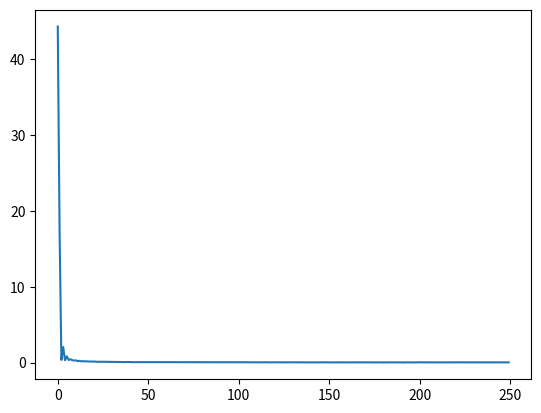

This chart was generated by the following Python code:
import numpy as np
import matplotlib.pyplot as plt

def cartesian_to_polar(points):
  """Converts an array of 2D Cartesian points to polar coordinates.

  Args:
    points: A NumPy array of shape (n, 2), where n is the number of points.

  Returns:
    A NumPy array of shape (n, 2), where the first column is the radius and the second column is the angle in radians.
  """

  x, y = points[:, 0], points[:, 1]
  r = np.sqrt(x**2 + y**2)
  theta = np.arctan2(y, x)
  return np.column_stack((r, theta))
    
n_samples = 500

nist_cir_data = np.array([[-37.8542, 1.94727, 2.6954],
[-37.58897, 1.88988, 2.6954],
[-37.40469, 1.86389, 2.6954],
[-37.54657, 1.48975, 2.6954],
[-37.19397, 1.5742, 2.6954],
[-37.00018, 1.52233, 2.6954],
[-37.07928, 1.15805, 2.6954],
[-36.78475, 1.25434, 2.6954],
[-36.82794, 0.97102, 2.6954],
[-36.48364, 0.98987, 2.6954],
[-36.24921, 0.98224, 2.6954],
[-36.38725, 0.54197, 2.6954],
[-36.23209, 0.46831, 2.6954],
[-35.94027, 0.5168, 2.6954],
[-35.70161, 0.51432, 2.6954],
[-35.80588, 0.09886, 2.6954],
[-35.48517, 0.23579, 2.6954],
[-35.36536, 0.12248, 2.6954],
[-35.26585, -0.0388, 2.6954],
[-34.96465, 0.09345, 2.6954],
[-34.89847, -0.18901, 2.6954],
[-34.86548, -0.53563, 2.6954],
[-34.68071, -0.42212, 2.6954],
[-34.44997, -0.54822, 2.6954],
[-34.32476, -0.58787, 2.6954],
[-34.0828, -0.63745, 2.6954],
[-33.89533, -0.64344, 2.6954],
[-33.90506, -0.98865, 2.6954],
[-33.90695, -1.30695, 2.6954],
[-33.73923, -1.40706, 2.6954],
[-33.32835, -1.12787, 2.6954],
[-33.1506, -1.1479, 2.6954],
[-33.01654, -1.22587, 2.6954],
[-32.95003, -1.48178, 2.6954],
[-32.78517, -1.62758, 2.6954],
[-32.52341, -1.49466, 2.6954],
[-32.53622, -1.96348, 2.6954],
[-32.28034, -1.8074, 2.6954],
[-32.29555, -2.20215, 2.6954],
[-32.01416, -2.06952, 2.6954],
[-31.82698, -2.16278, 2.6954],
[-31.73445, -2.3365, 2.6954],
[-31.53253, -2.31876, 2.6954],
[-31.32896, -2.33244, 2.6954],
[-31.12332, -2.37907, 2.6954],
[-31.0933, -2.72984, 2.6954],
[-30.79198, -2.50331, 2.6954],
[-30.70088, -2.65783, 2.6954],
[-30.65816, -2.95543, 2.6954],
[-30.33294, -2.70569, 2.6954],
[-30.15514, -2.80156, 2.6954],
[-29.98748, -2.88123, 2.6954],
[-29.9146, -3.17113, 2.6954],
[-29.71693, -3.16075, 2.6954],
[-29.58899, -3.23934, 2.6954],
[-29.35059, -3.2969, 2.6954],
[-29.22255, -3.4496, 2.6954],
[-29.16246, -3.60551, 2.6954],
[-28.84927, -3.4423, 2.6954],
[-28.74377, -3.73398, 2.6954],
[-28.51492, -3.70852, 2.6954],
[-28.33995, -3.6943, 2.6954],
[-28.18017, -3.68529, 2.6954],
[-27.96923, -3.72787, 2.6954],
[-27.92217, -4.07808, 2.6954],
[-27.62104, -3.77041, 2.6954],
[-27.62531, -4.26556, 2.6954],
[-27.25452, -3.83936, 2.6954],
[-27.20122, -4.27652, 2.6954],
[-27.0374, -4.22096, 2.6954],
[-26.72695, -3.9724, 2.6954],
[-26.57394, -4.02114, 2.6954],
[-26.50773, -4.48666, 2.6954],
[-26.19798, -4.21668, 2.6954],
[-26.12512, -4.4042, 2.6954],
[-25.89375, -4.30562, 2.6954],
[-25.7199, -4.32215, 2.6954],
[-25.64268, -4.75042, 2.6954],
[-25.37149, -4.43433, 2.6954],
[-25.21085, -4.35692, 2.6954],
[-25.06462, -4.72192, 2.6954],
[-24.88036, -4.50221, 2.6954],
[-24.67389, -4.75544, 2.6954],
[-24.57363, -4.96182, 2.6954],
[-24.3835, -5.03767, 2.6954],
[-24.14689, -4.78337, 2.6954],
[-24.0146, -4.99425, 2.6954],
[-23.8514, -5.18314, 2.6954],
[-23.56931, -4.71068, 2.6954],
[-23.4925, -5.02922, 2.6954],
[-23.29964, -4.96341, 2.6954],
[-23.07176, -5.01766, 2.6954],
[-22.8913, -5.29753, 2.6954],
[-22.7218, -5.00778, 2.6954],
[-22.54225, -4.98807, 2.6954],
[-22.38065, -5.16108, 2.6954],
[-22.14858, -5.0746, 2.6954],
[-22.0507, -5.35625, 2.6954],
[-21.84989, -5.46464, 2.6954],
[-21.69893, -5.48884, 2.6954],
[-21.50466, -5.22397, 2.6954],
[-21.25848, -5.19547, 2.6954],
[-21.10176, -5.11473, 2.6954],
[-20.95506, -5.52511, 2.6954],
[-20.71586, -5.24515, 2.6954],
[-20.58004, -5.34917, 2.6954],
[-20.3809, -5.14646, 2.6954],
[-20.21413, -5.18603, 2.6954],
[-19.95904, -5.1767, 2.6954],
[-19.79424, -5.65261, 2.6954],
[-19.66336, -5.10619, 2.6954],
[-19.48105, -5.61969, 2.6954],
[-19.27754, -5.19302, 2.6954],
[-19.10153, -5.48969, 2.6954],
[-18.91209, -5.64348, 2.6954],
[-18.74852, -5.2085, 2.6954],
[-18.56682, -5.55356, 2.6954],
[-18.40054, -5.30175, 2.6954],
[-18.20079, -5.58949, 2.6954],
[-17.99361, -5.60221, 2.6954],
[-17.84044, -5.34374, 2.6954],
[-17.65064, -5.56322, 2.6954],
[-17.49352, -5.13811, 2.6954],
[-17.25381, -5.54983, 2.6954],
[-17.11511, -5.45764, 2.6954],
[-16.93388, -5.25844, 2.6954],
[-16.77096, -5.1302, 2.6954],
[-16.56586, -5.19889, 2.6954],
[-16.36595, -5.61585, 2.6954],
[-16.20395, -5.11801, 2.6954],
[-15.99513, -5.50775, 2.6954],
[-15.86288, -5.56603, 2.6954],
[-15.66119, -5.18766, 2.6954],
[-15.45772, -5.07597, 2.6954],
[-15.34884, -5.22085, 2.6954],
[-15.11098, -4.99589, 2.6954],
[-14.9869, -5.06531, 2.6954],
[-14.74444, -5.32393, 2.6954],
[-14.53963, -5.46995, 2.6954],
[-14.32389, -5.39686, 2.6954],
[-14.20332, -5.16567, 2.6954],
[-13.97246, -5.31445, 2.6954],
[-13.84589, -5.34296, 2.6954],
[-13.64285, -5.19185, 2.6954],
[-13.55387, -4.73014, 2.6954],
[-13.33269, -4.91355, 2.6954],
[-13.11383, -5.08386, 2.6954],
[-12.96737, -4.87898, 2.6954],
[-12.74999, -5.13455, 2.6954],
[-12.62602, -4.73729, 2.6954],
[-12.50452, -4.67084, 2.6954],
[-12.27001, -4.63853, 2.6954],
[-12.11556, -4.42056, 2.6954],
[-11.97239, -4.54118, 2.6954],
[-11.72314, -4.55026, 2.6954],
[-11.55783, -4.58693, 2.6954],
[-11.33432, -4.62624, 2.6954],
[-11.13842, -4.6212, 2.6954],
[-10.94379, -4.7409, 2.6954],
[-10.87307, -4.13824, 2.6954],
[-10.68918, -4.3733, 2.6954],
[-10.46333, -4.52587, 2.6954],
[-10.36146, -4.096, 2.6954],
[-10.12685, -4.13876, 2.6954],
[-9.87363, -4.36652, 2.6954],
[-9.80715, -4.21472, 2.6954],
[-9.61908, -4.13735, 2.6954],
[-9.37188, -4.16839, 2.6954],
[-9.26289, -3.97754, 2.6954],
[-9.06989, -3.95748, 2.6954],
[-8.97204, -3.66792, 2.6954],
[-8.66657, -3.92863, 2.6954],
[-8.63993, -3.46867, 2.6954],
[-8.4676, -3.51935, 2.6954],
[-8.17875, -3.69254, 2.6954],
[-8.10416, -3.51723, 2.6954],
[-7.97189, -3.2768, 2.6954],
[-7.74795, -3.26614, 2.6954],
[-7.56937, -3.30887, 2.6954],
[-7.34412, -3.3209, 2.6954],
[-7.18087, -3.32471, 2.6954],
[-7.12666, -2.92343, 2.6954],
[-6.8805, -3.07555, 2.6954],
[-6.72534, -2.96729, 2.6954],
[-6.47907, -3.17591, 2.6954],
[-6.4943, -2.65754, 2.6954],
[-6.17563, -2.90865, 2.6954],
[-6.11296, -2.601, 2.6954],
[-5.95338, -2.55642, 2.6954],
[-5.75482, -2.48342, 2.6954],
[-5.62691, -2.38691, 2.6954],
[-5.42179, -2.31226, 2.6954],
[-5.17782, -2.41502, 2.6954],
[-5.09443, -2.10808, 2.6954],
[-4.93696, -2.07278, 2.6954],
[-4.90484, -1.76174, 2.6954],
[-4.62638, -1.77313, 2.6954],
[-4.54943, -1.64622, 2.6954],
[-4.38112, -1.62499, 2.6954],
[-4.28002, -1.39576, 2.6954],
[-4.06802, -1.37891, 2.6954],
[-3.85284, -1.36721, 2.6954],
[-3.54542, -1.57082, 2.6954],
[-3.4066, -1.4057, 2.6954],
[-3.32674, -1.27862, 2.6954],
[-3.23725, -1.03399, 2.6954],
[-3.14691, -0.85603, 2.6954],
[-2.93798, -0.83438, 2.6954],
[-2.81187, -0.71604, 2.6954],
[-2.72932, -0.44653, 2.6954],
[-2.51581, -0.53537, 2.6954],
[-2.30685, -0.49969, 2.6954],
[-2.23796, -0.18751, 2.6954],
[-1.9574, -0.38117, 2.6954],
[-1.88814, -0.11743, 2.6954],
[-1.56595, -0.301, 2.6954],
[-1.62132, 0.14669, 2.6954],
[-1.54351, 0.34883, 2.6954],
[-1.32749, 0.32944, 2.6954],
[-0.98308, 0.25832, 2.6954],
[-1.12222, 0.71119, 2.6954],
[-0.89244, 0.69835, 2.6954],
[-0.64143, 0.69512, 2.6954],
[-0.60178, 0.90307, 2.6954],
[-0.47029, 1.01585, 2.6954],
[-0.43434, 1.2349, 2.6954],
[-0.17733, 1.23361, 2.6954],
[-0.07842, 1.39041, 2.6954],
[0.30197, 1.27154, 2.6954],
[0.33127, 1.50287, 2.6954],
[0.39671, 1.67559, 2.6954],
[0.72226, 1.61975, 2.6954],
[0.85757, 1.78344, 2.6954],
[0.79516, 2.04351, 2.6954],
[0.96201, 2.12186, 2.6954],
[1.30235, 2.08241, 2.6954],
[1.37888, 2.16561, 2.6954],
[1.35561, 2.53848, 2.6954],
[1.61696, 2.47622, 2.6954],
[1.7001, 2.6712, 2.6954],
[1.60515, 3.03066, 2.6954],
[1.76284, 3.15023, 2.6954],
[1.9956, 3.08717, 2.6954],
[2.01852, 3.37002, 2.6954],
[2.45635, 3.22708, 2.6954],
[2.35827, 3.58909, 2.6954],
[2.38984, 3.70489, 2.6954],
[2.83319, 3.60166, 2.6954],
[2.96478, 3.73831, 2.6954],
[2.76767, 4.16681, 2.6954],
[2.99393, 4.20861, 2.6954],
[3.11186, 4.34645, 2.6954],
[3.40229, 4.32457, 2.6954],
[3.45366, 4.46839, 2.6954],
[3.45743, 4.76888, 2.6954],
[3.7735, 4.7432, 2.6954],
[3.53155, 5.14688, 2.6954],
[4.07694, 5.00585, 2.6954],
[3.82086, 5.38438, 2.6954],
[4.09235, 5.35699, 2.6954],
[4.13137, 5.59187, 2.6954],
[4.21882, 5.76303, 2.6954],
[4.58515, 5.69234, 2.6954],
[4.65298, 5.91042, 2.6954],
[4.76117, 6.06914, 2.6954],
[4.54332, 6.40478, 2.6954],
[4.92909, 6.45248, 2.6954],
[4.78812, 6.72065, 2.6954],
[5.05026, 6.74235, 2.6954],
[5.24226, 6.82952, 2.6954],
[5.39853, 6.91266, 2.6954],
[5.14028, 7.35794, 2.6954],
[5.62079, 7.17712, 2.6954],
[5.43103, 7.58962, 2.6954],
[5.68189, 7.57225, 2.6954],
[5.94619, 7.68589, 2.6954],
[5.73818, 8.07012, 2.6954],
[5.91363, 8.12776, 2.6954],
[5.97114, 8.3207, 2.6954],
[6.3687, 8.30597, 2.6954],
[6.29522, 8.52781, 2.6954],
[6.4003, 8.69335, 2.6954],
[6.3773, 8.87799, 2.6954],
[6.44847, 9.03591, 2.6954],
[6.47944, 9.2657, 2.6954],
[6.73967, 9.33934, 2.6954],
[6.78685, 9.45026, 2.6954],
[6.88577, 9.65756, 2.6954],
[6.77129, 9.92423, 2.6954],
[7.23786, 9.85305, 2.6954],
[7.34746, 10.0341, 2.6954],
[7.12593, 10.34639, 2.6954],
[7.12398, 10.57348, 2.6954],
[7.59323, 10.52929, 2.6954],
[7.57768, 10.72061, 2.6954],
[7.70877, 10.86544, 2.6954],
[7.49463, 11.21668, 2.6954],
[7.55917, 11.35553, 2.6954],
[7.99836, 11.35304, 2.6954],
[7.71754, 11.66444, 2.6954],
[7.83727, 11.81768, 2.6954],
[7.92601, 11.98775, 2.6954],
[7.98696, 12.15084, 2.6954],
[8.31718, 12.18408, 2.6954],
[8.20835, 12.39948, 2.6954],
[8.2597, 12.60107, 2.6954],
[8.50184, 12.72947, 2.6954],
[8.51803, 12.91868, 2.6954],
[8.67676, 13.07052, 2.6954],
[8.32359, 13.39747, 2.6954],
[8.63593, 13.43729, 2.6954],
[8.66148, 13.58518, 2.6954],
[8.77075, 13.79291, 2.6954],
[8.96905, 13.8895, 2.6954],
[9.00513, 14.1114, 2.6954],
[8.8294, 14.32799, 2.6954],
[8.8546, 14.55246, 2.6954],
[9.08692, 14.65969, 2.6954],
[8.83112, 14.9578, 2.6954],
[9.39485, 14.91184, 2.6954],
[9.10591, 15.26289, 2.6954],
[9.05297, 15.43064, 2.6954],
[9.0685, 15.59023, 2.6954],
[9.59052, 15.67291, 2.6954],
[9.61126, 15.85105, 2.6954],
[9.26543, 16.11163, 2.6954],
[9.73138, 16.1651, 2.6954],
[9.83719, 16.35614, 2.6954],
[9.76482, 16.59488, 2.6954],
[9.45081, 16.80142, 2.6954],
[9.81785, 16.88121, 2.6954],
[9.8822, 17.09814, 2.6954],
[9.9548, 17.2616, 2.6954],
[10.04501, 17.41974, 2.6954],
[10.04635, 17.59631, 2.6954],
[9.74446, 17.85783, 2.6954],
[9.82256, 18.03337, 2.6954],
[9.83072, 18.21156, 2.6954],
[10.06879, 18.37529, 2.6954],
[9.84359, 18.59208, 2.6954],
[10.02441, 18.7685, 2.6954],
[10.27173, 18.85736, 2.6954],
[9.90457, 19.10873, 2.6954],
[9.89563, 19.32175, 2.6954],
[10.04511, 19.50085, 2.6954],
[10.28407, 19.65071, 2.6954],
[10.24855, 19.82222, 2.6954],
[10.01736, 20.00628, 2.6954],
[10.30878, 20.15822, 2.6954],
[10.179, 20.31056, 2.6954],
[10.07714, 20.54614, 2.6954],
[10.2913, 20.74595, 2.6954],
[10.29389, 20.89513, 2.6954],
[10.50301, 21.03082, 2.6954],
[10.42838, 21.26197, 2.6954],
[10.25429, 21.41946, 2.6954],
[10.57934, 21.63235, 2.6954],
[10.07864, 21.80895, 2.6954],
[10.21196, 21.96058, 2.6954],
[10.31773, 22.13933, 2.6954],
[10.27971, 22.34172, 2.6954],
[10.63653, 22.47639, 2.6954],
[10.12223, 22.6971, 2.6954],
[10.36614, 22.89953, 2.6954],
[10.42741, 23.08153, 2.6954],
[10.19985, 23.22683, 2.6954],
[10.61357, 23.43469, 2.6954],
[10.50699, 23.57301, 2.6954],
[10.25028, 23.81011, 2.6954],
[10.42108, 24.01289, 2.6954],
[10.46949, 24.19706, 2.6954],
[10.63584, 24.34619, 2.6954],
[10.43548, 24.5751, 2.6954],
[10.3185, 24.69607, 2.6954],
[10.39633, 24.89288, 2.6954],
[10.44597, 25.05015, 2.6954],
[10.24516, 25.2295, 2.6954],
[10.33431, 25.43477, 2.6954],
[10.42268, 25.63963, 2.6954],
[10.403, 25.81102, 2.6954],
[10.39172, 25.96036, 2.6954],
[10.56319, 26.21587, 2.6954],
[9.96747, 26.29702, 2.6954],
[10.10922, 26.48312, 2.6954],
[10.28043, 26.70934, 2.6954],
[10.01246, 26.83618, 2.6954],
[10.22057, 27.02802, 2.6954],
[9.87846, 27.22605, 2.6954],
[10.10007, 27.42894, 2.6954],
[9.97082, 27.60521, 2.6954],
[10.02185, 27.78041, 2.6954],
[10.27611, 28.03579, 2.6954],
[10.16572, 28.16306, 2.6954],
[10.02821, 28.32161, 2.6954],
[10.23758, 28.54468, 2.6954],
[10.09376, 28.74017, 2.6954],
[9.84914, 28.82303, 2.6954],
[9.80151, 29.0155, 2.6954],
[9.71404, 29.17376, 2.6954],
[9.58705, 29.29373, 2.6954],
[9.74396, 29.57387, 2.6954],
[9.78724, 29.79564, 2.6954],
[9.43758, 29.82291, 2.6954],
[9.61783, 30.08814, 2.6954],
[9.49842, 30.24345, 2.6954],
[9.33962, 30.43388, 2.6954],
[9.77467, 30.70943, 2.6954],
[9.27707, 30.7644, 2.6954],
[9.50111, 30.98178, 2.6954],
[9.30563, 31.11515, 2.6954],
[9.13336, 31.26478, 2.6954],
[9.29052, 31.48475, 2.6954],
[9.12335, 31.5957, 2.6954],
[8.93094, 31.78347, 2.6954],
[9.23123, 32.02066, 2.6954],
[8.84841, 32.12062, 2.6954],
[9.1253, 32.41783, 2.6954],
[8.77154, 32.50293, 2.6954],
[8.97197, 32.74367, 2.6954],
[9.01159, 32.98041, 2.6954],
[8.47888, 32.94924, 2.6954],
[8.96638, 33.33022, 2.6954],
[8.31888, 33.29604, 2.6954],
[8.4784, 33.48594, 2.6954],
[8.52023, 33.76793, 2.6954],
[8.50483, 33.93692, 2.6954],
[8.20729, 34.01218, 2.6954],
[8.23931, 34.26307, 2.6954],
[8.12397, 34.36815, 2.6954],
[8.29021, 34.60409, 2.6954],
[8.09545, 34.74788, 2.6954],
[8.00378, 34.92554, 2.6954],
[8.03182, 35.1154, 2.6954],
[8.0019, 35.3078, 2.6954],
[7.82942, 35.47416, 2.6954],
[7.64328, 35.57276, 2.6954],
[7.85609, 35.86665, 2.6954],
[7.70124, 36.00883, 2.6954],
[7.27073, 35.95012, 2.6954],
[7.40446, 36.23314, 2.6954],
[7.37414, 36.392, 2.6954],
[7.23125, 36.56025, 2.6954],
[7.39104, 36.79948, 2.6954],
[7.03393, 36.85127, 2.6954],
[7.25134, 37.19354, 2.6954],
[7.08762, 37.27468, 2.6954],
[7.01693, 37.41981, 2.6954],
[6.72363, 37.53348, 2.6954],
[6.3669, 37.55896, 2.6954],
[6.40372, 37.71475, 2.6954],
[6.43485, 37.99445, 2.6954],
[6.55659, 38.22973, 2.6954],
[6.02005, 38.13854, 2.6954],
[6.12184, 38.44553, 2.6954],
[6.02006, 38.6028, 2.6954],
[6.1646, 38.82591, 2.6954],
[5.86475, 38.93753, 2.6954],
[5.63129, 38.93694, 2.6954],
[5.814, 39.35437, 2.6954],
[5.80132, 39.54123, 2.6954],
[5.61574, 39.59116, 2.6954],
[5.58548, 39.81653, 2.6954],
[5.225, 39.77198, 2.6954],
[5.16537, 39.95106, 2.6954],
[4.89727, 39.99975, 2.6954],
[5.15413, 40.41468, 2.6954],
[4.73409, 40.33237, 2.6954],
[4.79412, 40.59828, 2.6954],
[4.54825, 40.65656, 2.6954],
[4.72847, 40.98632, 2.6954],
[4.46188, 40.99014, 2.6954],
[4.34568, 41.19984, 2.6954],
[4.21221, 41.34577, 2.6954],
[4.15364, 41.48377, 2.6954],
[4.0109, 41.59267, 2.6954],
[4.0611, 41.87798, 2.6954],
[3.66166, 41.74063, 2.6954],
[3.44491, 41.87517, 2.6954],
[3.68852, 42.24656, 2.6954],
[3.59352, 42.43641, 2.6954],
[3.53186, 42.60404, 2.6954],
[3.1505, 42.5446, 2.6954],
[2.87205, 42.51878, 2.6954],
[2.73775, 42.6603, 2.6954],
[2.59445, 42.78998, 2.6954],
[2.56275, 43.04578, 2.6954],
[2.60386, 43.22994, 2.6954],
[2.5379, 43.52104, 2.6954],
[2.27372, 43.47783, 2.6954],
[2.09954, 43.54439, 2.6954],
[2.21888, 43.96038, 2.6954],
[2.08726, 44.05534, 2.6954],
[1.77119, 44.03189, 2.6954],
[1.59574, 44.12822, 2.6954],
[1.69597, 44.48955, 2.6954],
[1.5621, 44.55156, 2.6954],
[1.23826, 44.51048, 2.6954],
[0.96843, 44.42778, 2.6954],
[0.97381, 44.78267, 2.6954],
[1.08561, 45.11837, 2.6954]])

xy_nist_data = nist_cir_data[:, :2]
polar_nist_data = cartesian_to_polar(xy_nist_data)
radius_nist_data = polar_nist_data[:, :1]
print(radius_nist_data)
np_fft = np.fft.rfft2(radius_nist_data)
amplitudes = (2 / n_samples) * np.abs(np_fft) 
frequencies = np.fft.fftfreq(n_samples) * n_samples * 1
#plt.subplots(subplot_kw={'projection': 'polar'})
#plt.plot(polar_nist_data)
plt.plot(frequencies[:len(frequencies) // 2], amplitudes[:len(np_fft) // 2])
plt.show()
plt.savefig("output_plot.png")
print(amplitudes)
